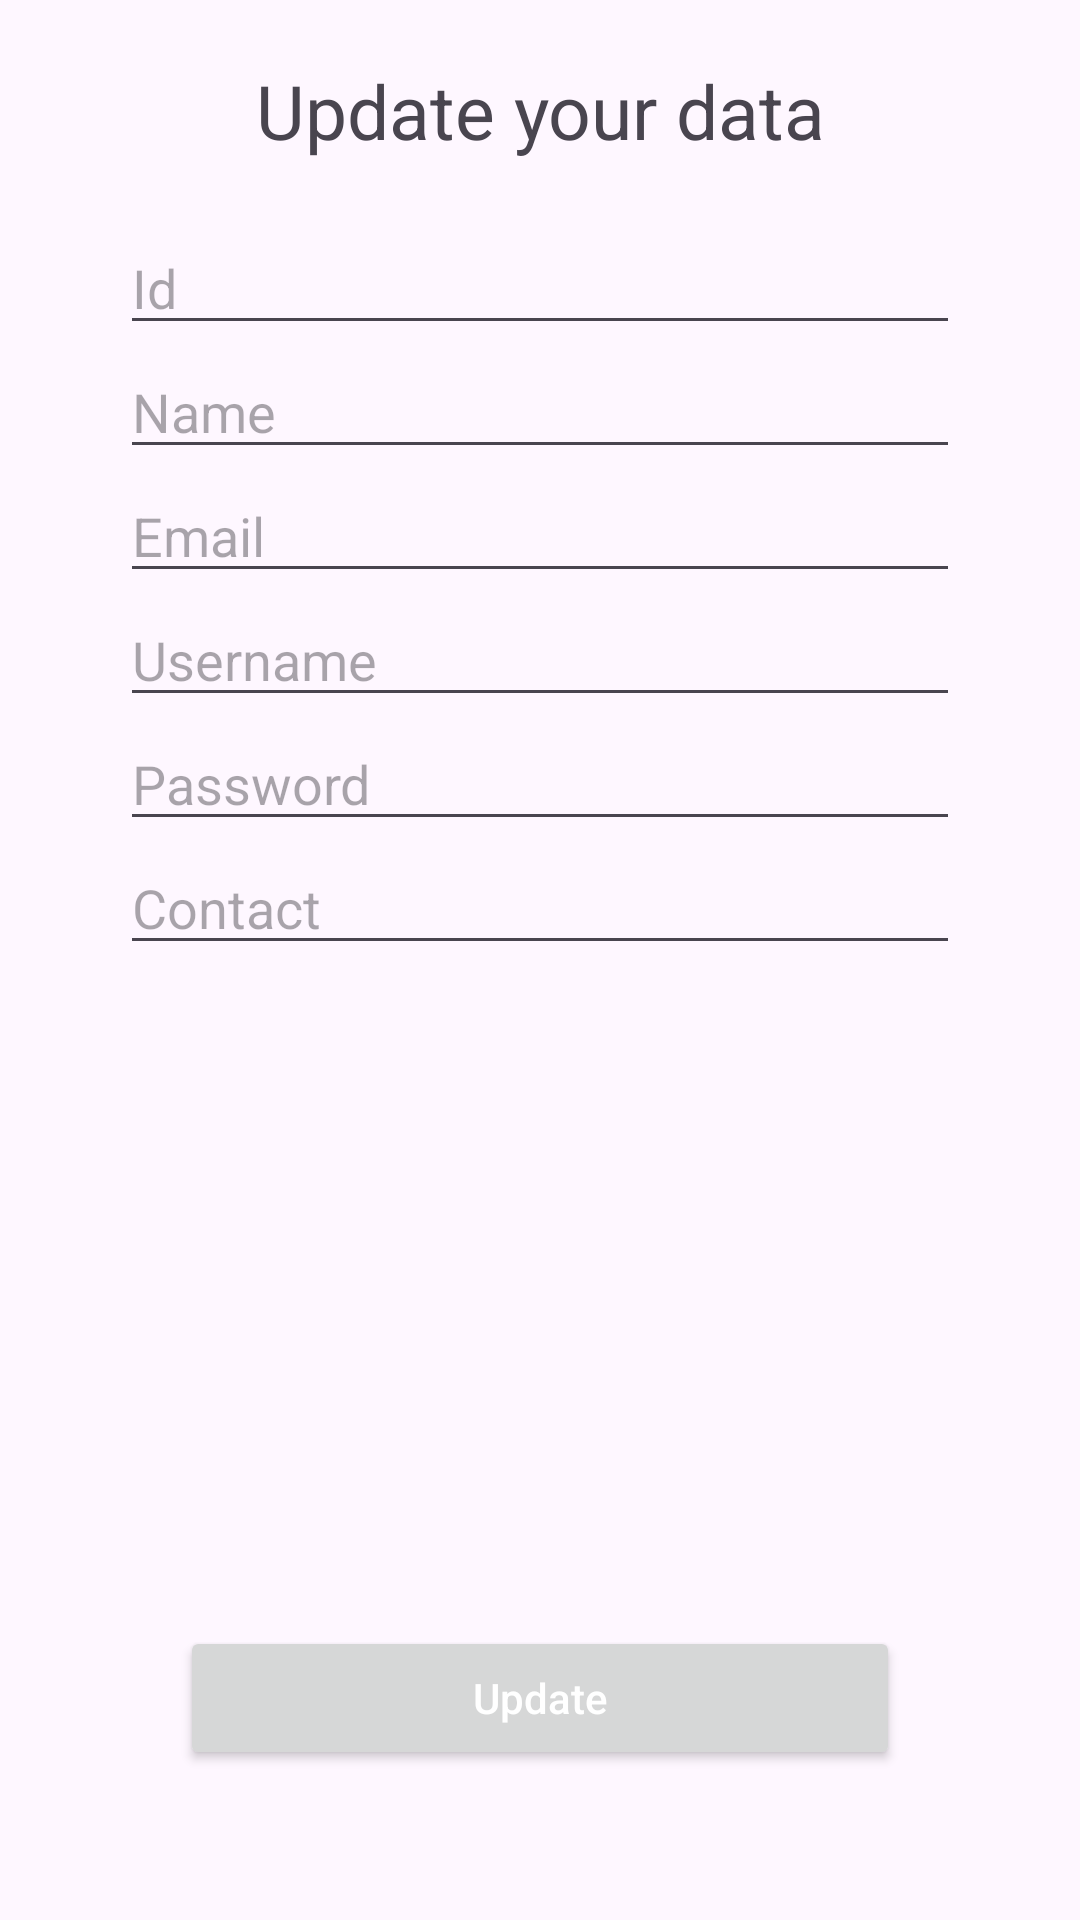

Produce the Android XML layout that renders to this screen, including the resource entries it uses.
<!-- AndroidManifest.xml: application theme Theme.SQLCRUDOperation -->
<!-- res/layout/activity_update_data.xml -->
<?xml version="1.0" encoding="utf-8"?>
<RelativeLayout xmlns:android="http://schemas.android.com/apk/res/android"
    xmlns:app="http://schemas.android.com/apk/res-auto"
    xmlns:tools="http://schemas.android.com/tools"
    android:layout_width="match_parent"
    android:layout_height="match_parent"
    tools:context=".UpdateDataActivity">
    <TextView
        android:layout_width="match_parent"
        android:layout_height="wrap_content"
        android:text="Update your data"
        android:textAlignment="center"
        android:textSize="25dp"
        android:id="@+id/UpdateInfo"
        android:layout_margin="20dp"/>
    <EditText
        android:layout_width="match_parent"
        android:layout_height="wrap_content"
        android:layout_marginHorizontal="40dp"
        android:id="@+id/UpdateId"
        android:inputType="number"
        android:layout_below="@id/UpdateInfo"
        android:hint="Id"
        />
    <EditText
        android:layout_width="match_parent"
        android:layout_height="wrap_content"
        android:layout_marginHorizontal="40dp"
        android:id="@+id/UpdateName"
        android:inputType="text"
        android:hint="Name"
        android:layout_below="@+id/UpdateId"
        />
    <EditText
        android:layout_width="match_parent"
        android:layout_height="wrap_content"
        android:layout_marginHorizontal="40dp"
        android:id="@+id/UpdateEmail"
        android:hint="Email"
        android:inputType="textEmailAddress"
        android:layout_below="@+id/UpdateName"
        />
    <EditText
        android:layout_width="match_parent"
        android:layout_height="wrap_content"
        android:layout_marginHorizontal="40dp"
        android:id="@+id/UpdateUsername"
        android:hint="Username"
        android:layout_below="@+id/UpdateEmail"
        android:inputType="text"
        />
    <EditText
        android:layout_width="match_parent"
        android:layout_height="wrap_content"
        android:layout_marginHorizontal="40dp"
        android:id="@+id/UpdatePassword"
        android:hint="Password"
        android:inputType="textWebPassword"
        android:layout_below="@+id/UpdateUsername"
        />
    <EditText
        android:layout_width="match_parent"
        android:layout_height="wrap_content"
        android:layout_marginHorizontal="40dp"
        android:id="@+id/UpdateContact"
        android:hint="Contact"
        android:inputType="number"
        android:layout_below="@+id/UpdatePassword"
        />
    <Button
        android:layout_alignParentBottom="true"
        android:layout_marginBottom="50dp"
        android:layout_width="match_parent"
        android:layout_height="wrap_content"
        android:layout_marginHorizontal="60dp"
        android:hint="Update"
        android:textColorHint="@color/white"
        android:id="@+id/UpdateOldData"/>



</RelativeLayout>
<!-- resources referenced by this layout -->
<resources>
  <color name="white">#FFFFFFFF</color>
  <style name="Theme.SQLCRUDOperation" parent="Base.Theme.SQLCRUDOperation" />
  <style name="Base.Theme.SQLCRUDOperation" parent="Theme.Material3.DayNight.NoActionBar">
          
          
      </style>
</resources>
